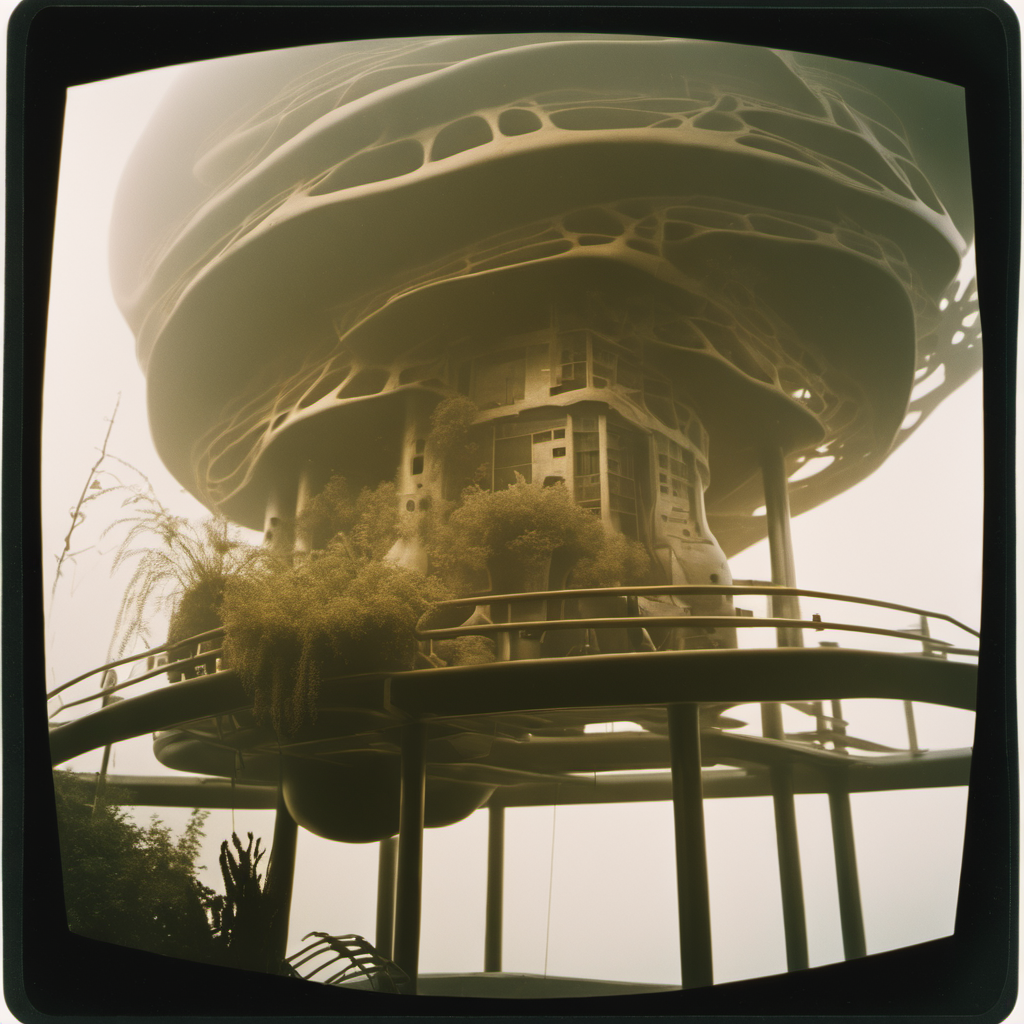
Generation parameters embedded in this image by AUTOMATIC1111 Stable Diffusion web UI or a fork of it (Forge, ...) (PNG 'parameters' text chunk):
<lora:sd_xl_offset_example-lora_1.0:1> (abstract:1.4) photo of alien architecture, organic shapes, biomechanical apparatus, plants growing in microgravity, foggy view, golden hour lighting, shadow play, shot on Kodak Brownie box camera
Steps: 45, Sampler: DPM++ 2M Karras, CFG scale: 10, Seed: 766348258, Size: 1024x1024, Model hash: 31e35c80fc, Model: sd_xl_base_1.0, Lora hashes: "sd_xl_offset_example-lora_1.0: 8e3e833226b3", Refiner: sd_xl_refiner_1.0 [7440042bbd], Refiner switch at: 0.8, Version: v1.5.1-495-g541ef924